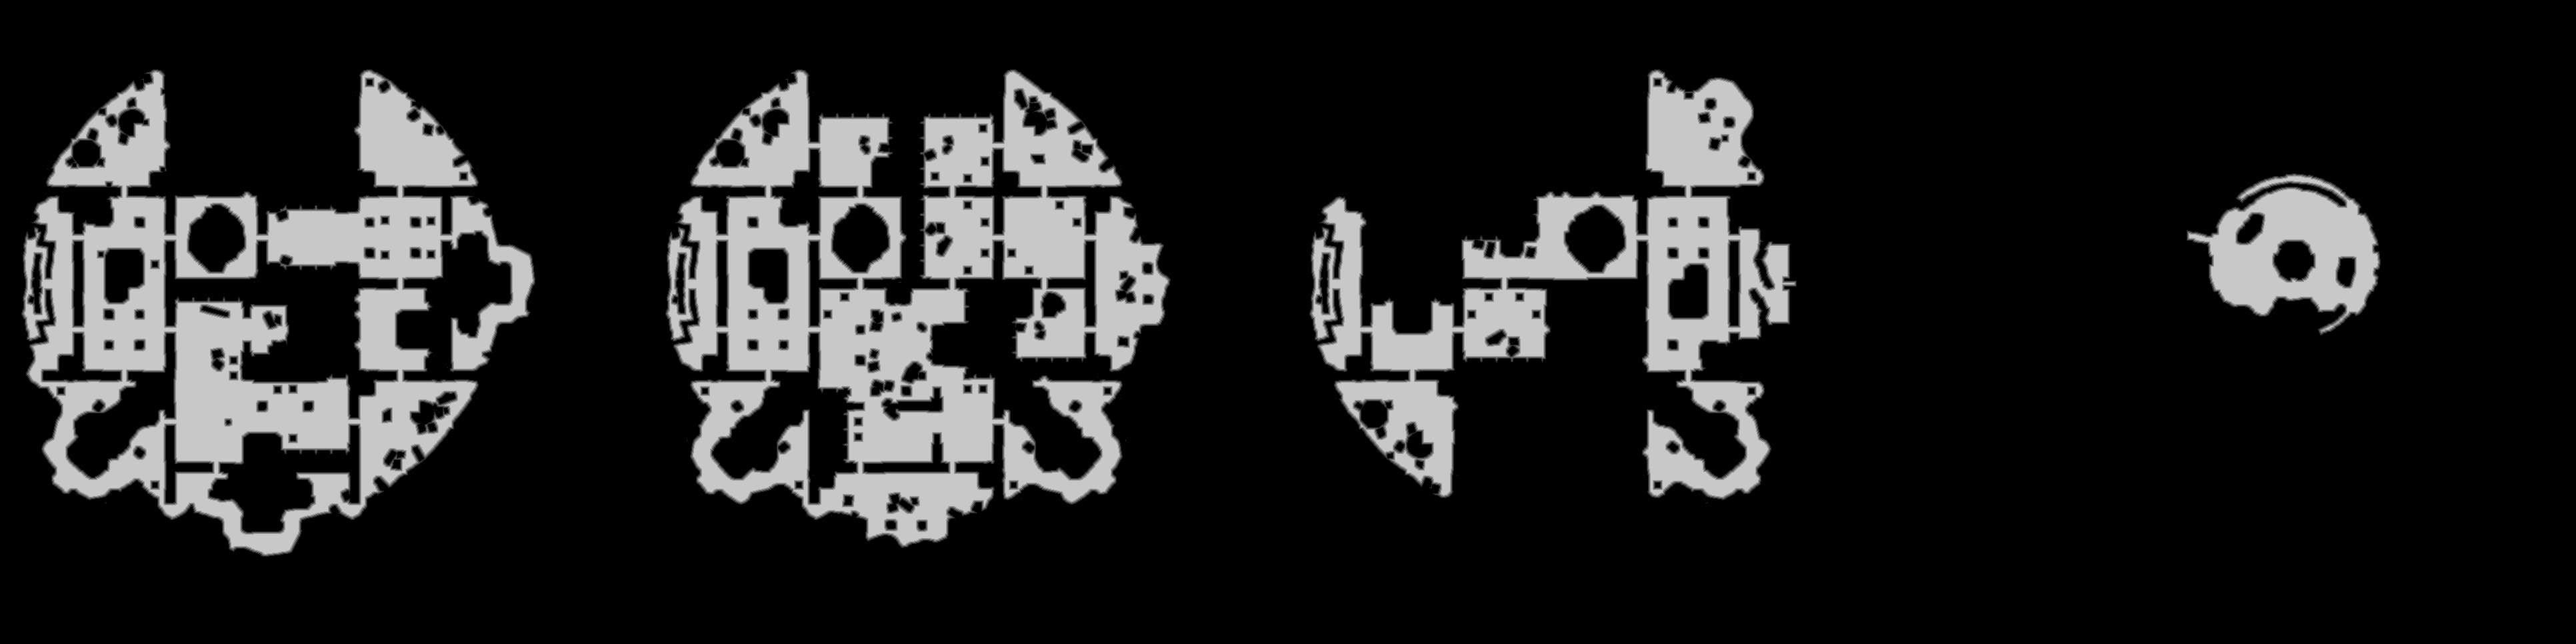

The data file committed next to this chart (first rows):
base	0x54fb1fc0000
origin	0x950020
stride	1932
width	3864
height	966
nibble	0	3013841
nibble	1	47808
nibble	2	47832
nibble	3	47571
nibble	4	47544
nibble	5	528028
